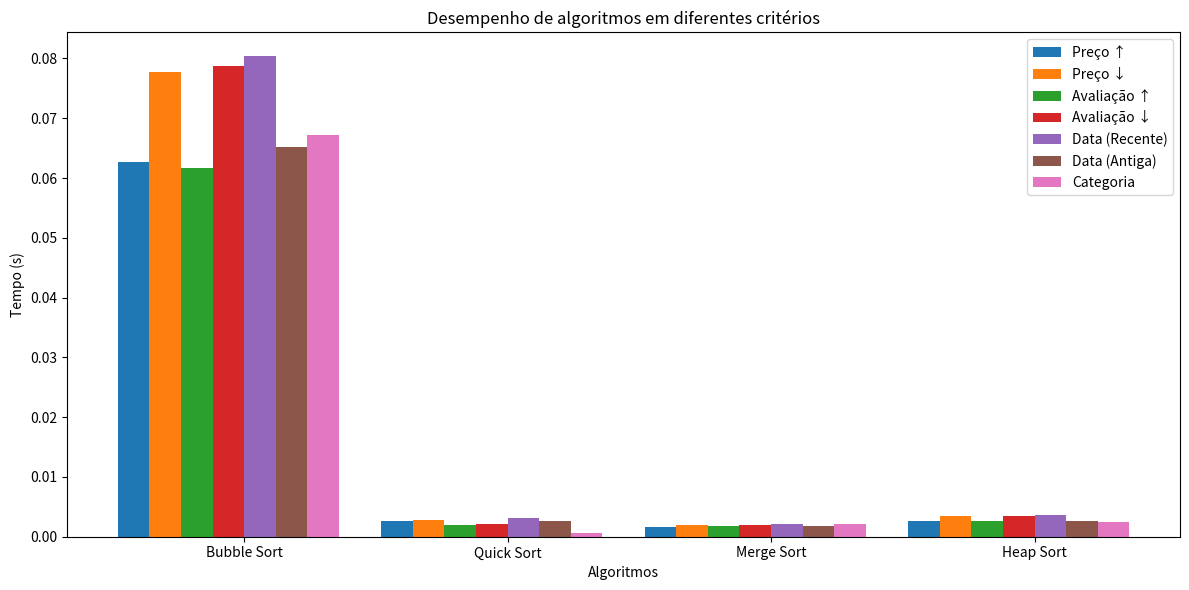

Generate this figure with matplotlib:
import random
import datetime
import time
import datetime
import matplotlib.pyplot as plt

class Produto:      

	def __init__(self, nome, preco, avaliacao, data_adicao, categoria):
		self.nome = nome
		self.preco = preco
		self.avaliacao = avaliacao
		self.data_adicao = data_adicao
		self.categoria = categoria  
		
		
	def __repr__(self):
		return f"{self.nome}: {self.preco}, {self.avaliacao}, {self.data_adicao}, {self.categoria}"
		
	
	@staticmethod
	def gerar_produtos(n): 
		nomes = ["Produto" + str(i) for i in range(n)]
		precos = [round(random.uniform(10, 1000), 2) for _ in range(n)] 
		avaliacoes = [round(random.uniform(0, 5), 2) for _ in range(n)] 
		datas = [datetime.datetime.now() - datetime.timedelta(days=random.randint(0, 365)) for _ in range(n)] 
		categorias = ["Categoria" + str(random.randint(1, 5)) for _ in range(n)]  
		produtos = [Produto(nomes[i], precos[i], avaliacoes[i], datas[i], categorias[i]) for i in range(n)]
		
		return produtos



# -------------------------------
# Classe de Ordenação
# -------------------------------
class Ordenacao:

    @staticmethod
    def bubble_sort(arr, key=lambda x: x, reverse=False):
        arr = arr.copy()
        n = len(arr)
        for i in range(n):
            for j in range(0, n - i - 1):
                if (key(arr[j]) > key(arr[j+1]) and not reverse) or (key(arr[j]) < key(arr[j+1]) and reverse):
                    arr[j], arr[j+1] = arr[j+1], arr[j]
        return arr

    @staticmethod
    def quick_sort(arr, key=lambda x: x, reverse=False):
        if len(arr) <= 1:
            return arr
        pivot = key(arr[len(arr)//2])
        left = [x for x in arr if (key(x) < pivot and not reverse) or (key(x) > pivot and reverse)]
        middle = [x for x in arr if key(x) == pivot]
        right = [x for x in arr if (key(x) > pivot and not reverse) or (key(x) < pivot and reverse)]
        return Ordenacao.quick_sort(left, key, reverse) + middle + Ordenacao.quick_sort(right, key, reverse)

    @staticmethod
    def merge_sort(arr, key=lambda x: x, reverse=False):
        if len(arr) <= 1:
            return arr

        mid = len(arr) // 2
        left = Ordenacao.merge_sort(arr[:mid], key, reverse)
        right = Ordenacao.merge_sort(arr[mid:], key, reverse)

        return Ordenacao._merge(left, right, key, reverse)

    @staticmethod
    def _merge(left, right, key, reverse):
        result = []
        i = j = 0
        while i < len(left) and j < len(right):
            if (key(left[i]) <= key(right[j]) and not reverse) or (key(left[i]) >= key(right[j]) and reverse):
                result.append(left[i])
                i += 1
            else:
                result.append(right[j])
                j += 1
        result.extend(left[i:])
        result.extend(right[j:])
        return result


    @staticmethod
    def _heapify(arr, n, i, key, reverse):
        """Mantém a propriedade do heap para o nó i."""
        largest = i
        l = 2 * i + 1
        r = 2 * i + 2

        if l < n and ((key(arr[l]) > key(arr[largest]) and not reverse) or
                      (key(arr[l]) < key(arr[largest]) and reverse)):
            largest = l
        if r < n and ((key(arr[r]) > key(arr[largest]) and not reverse) or
                      (key(arr[r]) < key(arr[largest]) and reverse)):
            largest = r

        if largest != i:
            arr[i], arr[largest] = arr[largest], arr[i]
            Ordenacao._heapify(arr, n, largest, key, reverse)

    @staticmethod
    def heap_sort(arr, key=lambda x: x, reverse=False):
        """Ordena usando Heap Sort."""
        arr = arr.copy()
        n = len(arr)

        # Construção do Max-Heap / Min-Heap
        for i in range(n // 2 - 1, -1, -1):
            Ordenacao._heapify(arr, n, i, key, reverse)

        # Extração de elementos do heap
        for i in range(n - 1, 0, -1):
            arr[i], arr[0] = arr[0], arr[i]
            Ordenacao._heapify(arr, i, 0, key, reverse)

        return arr

# main.py

# ------------------------------
# 1. Geração de dados
# ------------------------------
N = 1000
produtos = Produto.gerar_produtos(N)

# ------------------------------
# 2. Critérios de ordenação
# ------------------------------
criterios = {
    "Preço ↑": (lambda p: p.preco, False),
    "Preço ↓": (lambda p: p.preco, True),
    "Avaliação ↑": (lambda p: p.avaliacao, False),
    "Avaliação ↓": (lambda p: p.avaliacao, True),
    "Data (Recente)": (lambda p: p.data_adicao, True),
    "Data (Antiga)": (lambda p: p.data_adicao, False),
    "Categoria": (lambda p: p.categoria, False)
}

# ------------------------------
# 3. Algoritmos
# ------------------------------
algoritmos = {
    "Bubble Sort": Ordenacao.bubble_sort,
    "Quick Sort": Ordenacao.quick_sort,
    "Merge Sort": Ordenacao.merge_sort,
    "Heap Sort": Ordenacao.heap_sort
}

# ------------------------------
# 4. Funções auxiliares
# ------------------------------
def medir_tempo(algoritmo, lista, key, reverse):
    inicio = time.time()
    resultado = algoritmo(lista, key=key, reverse=reverse)
    fim = time.time()
    return resultado, fim - inicio

def is_sorted(lst, key, reverse=False):
    for a, b in zip(lst, lst[1:]):
        if not reverse and key(a) > key(b):
            return False
        if reverse and key(a) < key(b):
            return False
    return True

# ------------------------------
# 5. Execução + coleta dos tempos
# ------------------------------
resultados = {alg_nome: {} for alg_nome in algoritmos.keys()}

print("\n=== Comparação de desempenho ===\n")

for crit_nome, (key, reverse) in criterios.items():
    print(f"\n--- Critério: {crit_nome} ---")
    for alg_nome, alg_func in algoritmos.items():
        ordenado, tempo = medir_tempo(alg_func, produtos, key, reverse)

        if not is_sorted(ordenado, key, reverse):
            print(f"[ERRO] {alg_nome} falhou em {crit_nome}")
        else:
            print(f"{alg_nome:12} -> {tempo:.6f}s")
            resultados[alg_nome][crit_nome] = tempo

# ------------------------------
# 6. Gráfico agrupado
# ------------------------------
import numpy as np

criterios_lista = list(criterios.keys())
algoritmos_lista = list(algoritmos.keys())

x = np.arange(len(algoritmos_lista))  # posições dos algoritmos no eixo X
largura = 0.12  # largura das barras
fig, ax = plt.subplots(figsize=(12, 6))

for i, crit_nome in enumerate(criterios_lista):
    tempos = [resultados[alg][crit_nome] for alg in algoritmos_lista]
    ax.bar(x + i*largura, tempos, largura, label=crit_nome)

ax.set_xlabel("Algoritmos")
ax.set_ylabel("Tempo (s)")
ax.set_title("Desempenho de algoritmos em diferentes critérios")
ax.set_xticks(x + largura*(len(criterios_lista)/2))
ax.set_xticklabels(algoritmos_lista)
ax.legend()
plt.tight_layout()
plt.show()

